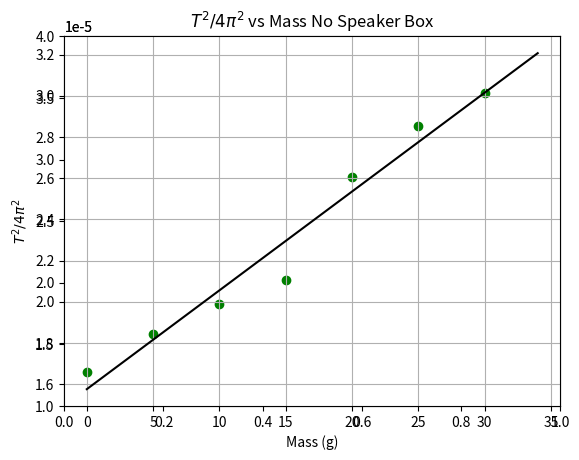

Recreate this plot in Python.
# -*- coding: utf-8 -*-
"""
Created on Tue Sep 25 15:28:59 2018

[redacted]
"""

import matplotlib.pyplot as plt
import numpy as np


m_vals = [0, 5, 10, 15, 20, 25, 30]
T24pi2_nb_vals = [1.65854E-05, 1.84218E-05, 1.9895E-05, 2.10582E-05, 2.60478E-05, 2.85528E-05, 3.01498E-05]

N = len(m_vals)

sum_y = 0
sum_x = 0
sum_xy = 0
sum_x_squared = 0

for i in range(0,N):
    sum_y = sum_y + T24pi2_nb_vals[i]
    sum_x = sum_x + m_vals[i]
    sum_xy = sum_xy + m_vals[i]*T24pi2_nb_vals[i]
    sum_x_squared = sum_x_squared + m_vals[i]**2
    
Delta = N*sum_x_squared - (sum_x)**2
A = (sum_x_squared*sum_y - sum_x*sum_xy) / Delta
B = (N*sum_xy - sum_x*sum_y) / Delta

deviation = 0
for i in range (0,N):
    deviation = deviation + (T24pi2_nb_vals[i] - A - B*m_vals[i])**2
    
sigma_y = np.sqrt(deviation / (N-2))

sigma_A = sigma_y*np.sqrt(sum_x_squared/Delta)
sigma_B = sigma_y*np.sqrt(N/Delta)

print('The best estimate for A is: ', A)
print("The best estimate for the uncertainty in A is: ", sigma_A)

print('The best estimate for B is: ', B)
print("The best estimate for the uncertainty in B is: ", sigma_B)

x_plot = np.arange(0,35)
plt.ylim((1.0E-05,4.0E-05))

def my_fit(x):
    return A + B*x

fig = plt.figure(1)

my_fig = fig.add_subplot(1,1,1)
my_fig.grid(True)
plt.scatter(m_vals,T24pi2_nb_vals, color = 'g', marker='o')
plt.plot(x_plot,my_fit(x_plot), color ='black', linestyle = '-')
my_fig.set_xlabel('Mass (g)')
my_fig.set_ylabel('$T^2/4\pi^2$')
my_fig.set_title('$T^2/4\pi^2$ vs Mass No Speaker Box')
plt.savefig('nobox.png', dpi=300)

##############################################
#
##############################################







